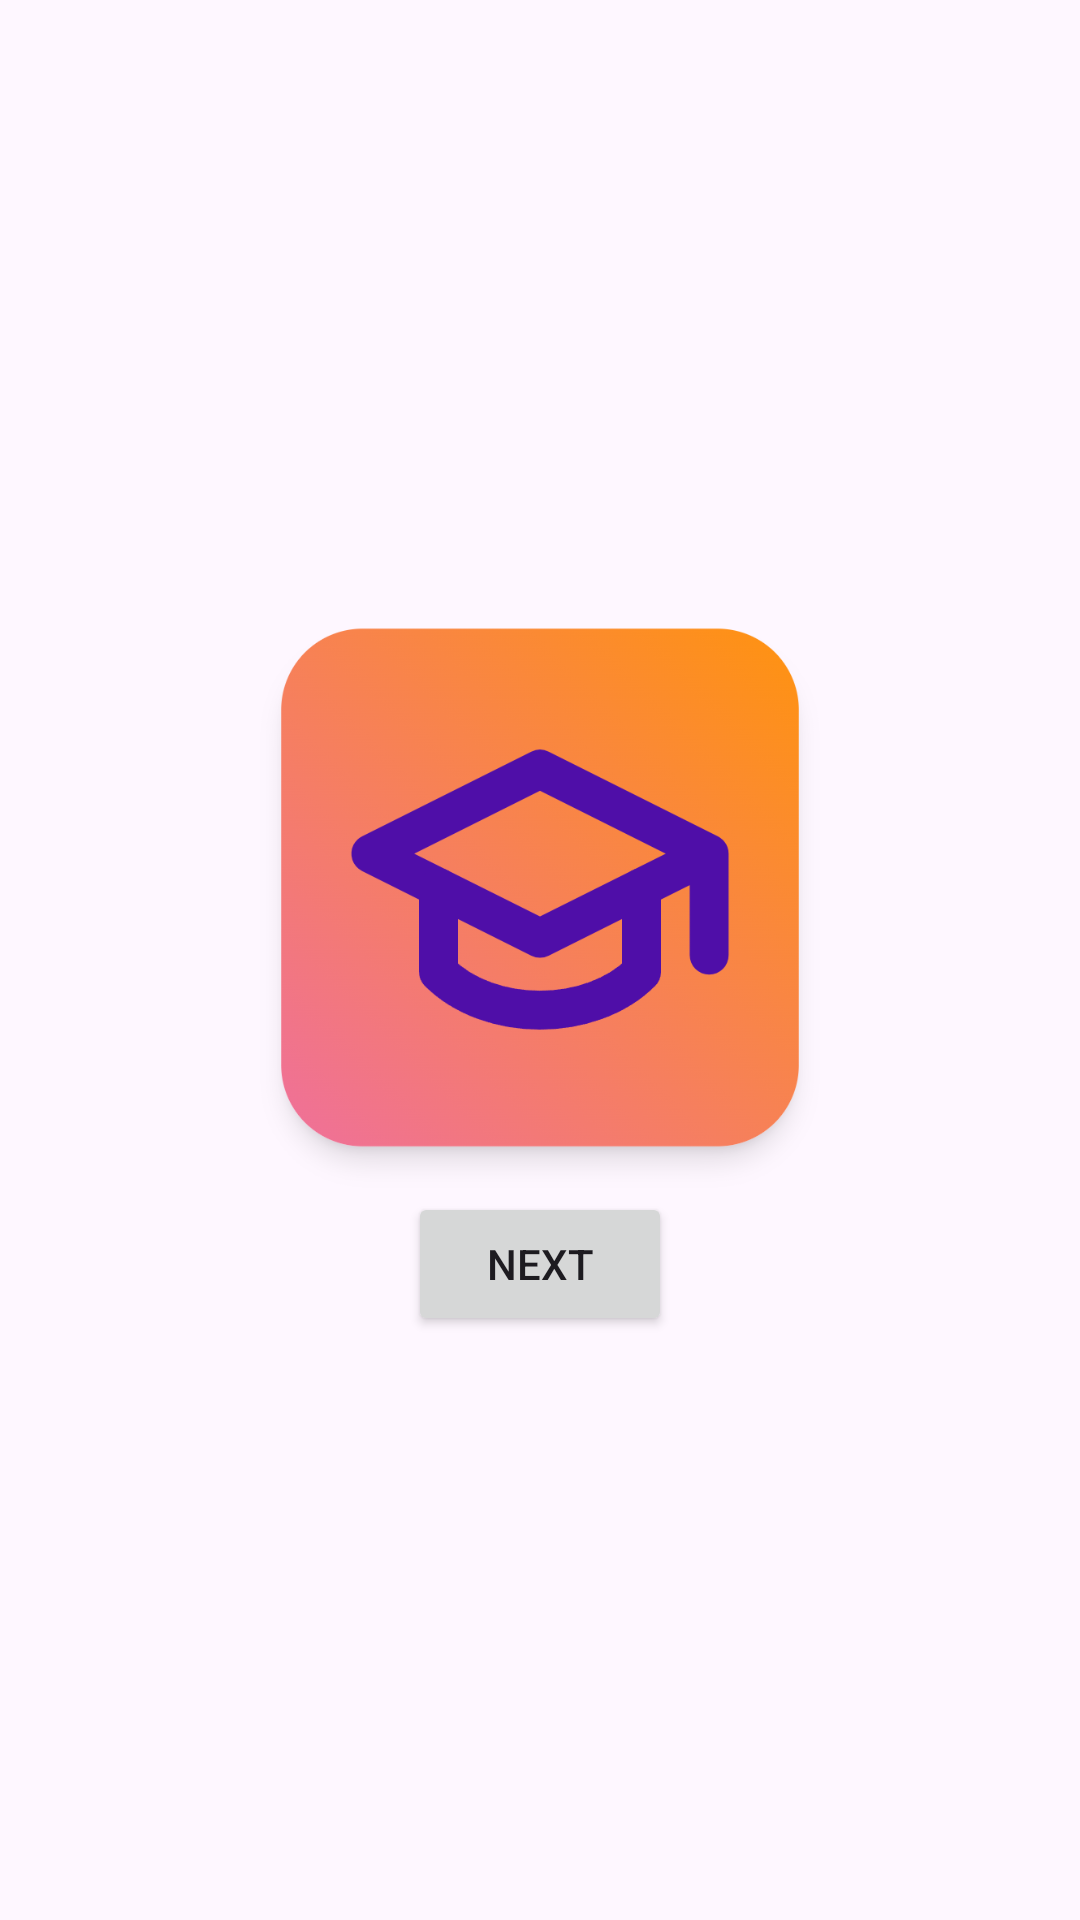

Reconstruct the res/layout file that produces this screen, plus the resources it refers to.
<!-- AndroidManifest.xml: application theme Theme.L1_Prog7313 -->
<!-- res/layout/activity_splash.xml -->
<?xml version="1.0" encoding="utf-8"?>
<LinearLayout xmlns:android="http://schemas.android.com/apk/res/android"
    xmlns:app="http://schemas.android.com/apk/res-auto"
    xmlns:tools="http://schemas.android.com/tools"
    android:id="@+id/main"
    android:orientation="vertical"
    android:gravity="center"
    android:layout_width="match_parent"
    android:layout_height="match_parent"
    tools:context=".SplashActivity">

    <ImageView
        android:id="@+id/imageView"
        android:layout_width="wrap_content"
        android:layout_height="203dp"
        app:srcCompat="@drawable/icon" />

    <Button
        android:id="@+id/button2"
        android:layout_width="wrap_content"
        android:layout_height="wrap_content"
        android:layout_gravity="center"
        android:text="Next" />


</LinearLayout>
<!-- resources referenced by this layout -->
<resources>
  <!-- drawable icon: png bitmap (drawable, 112007 bytes) -->
  <style name="Theme.L1_Prog7313" parent="Base.Theme.L1_Prog7313" />
  <style name="Base.Theme.L1_Prog7313" parent="Theme.Material3.DayNight.NoActionBar">
          
          
      </style>
</resources>
